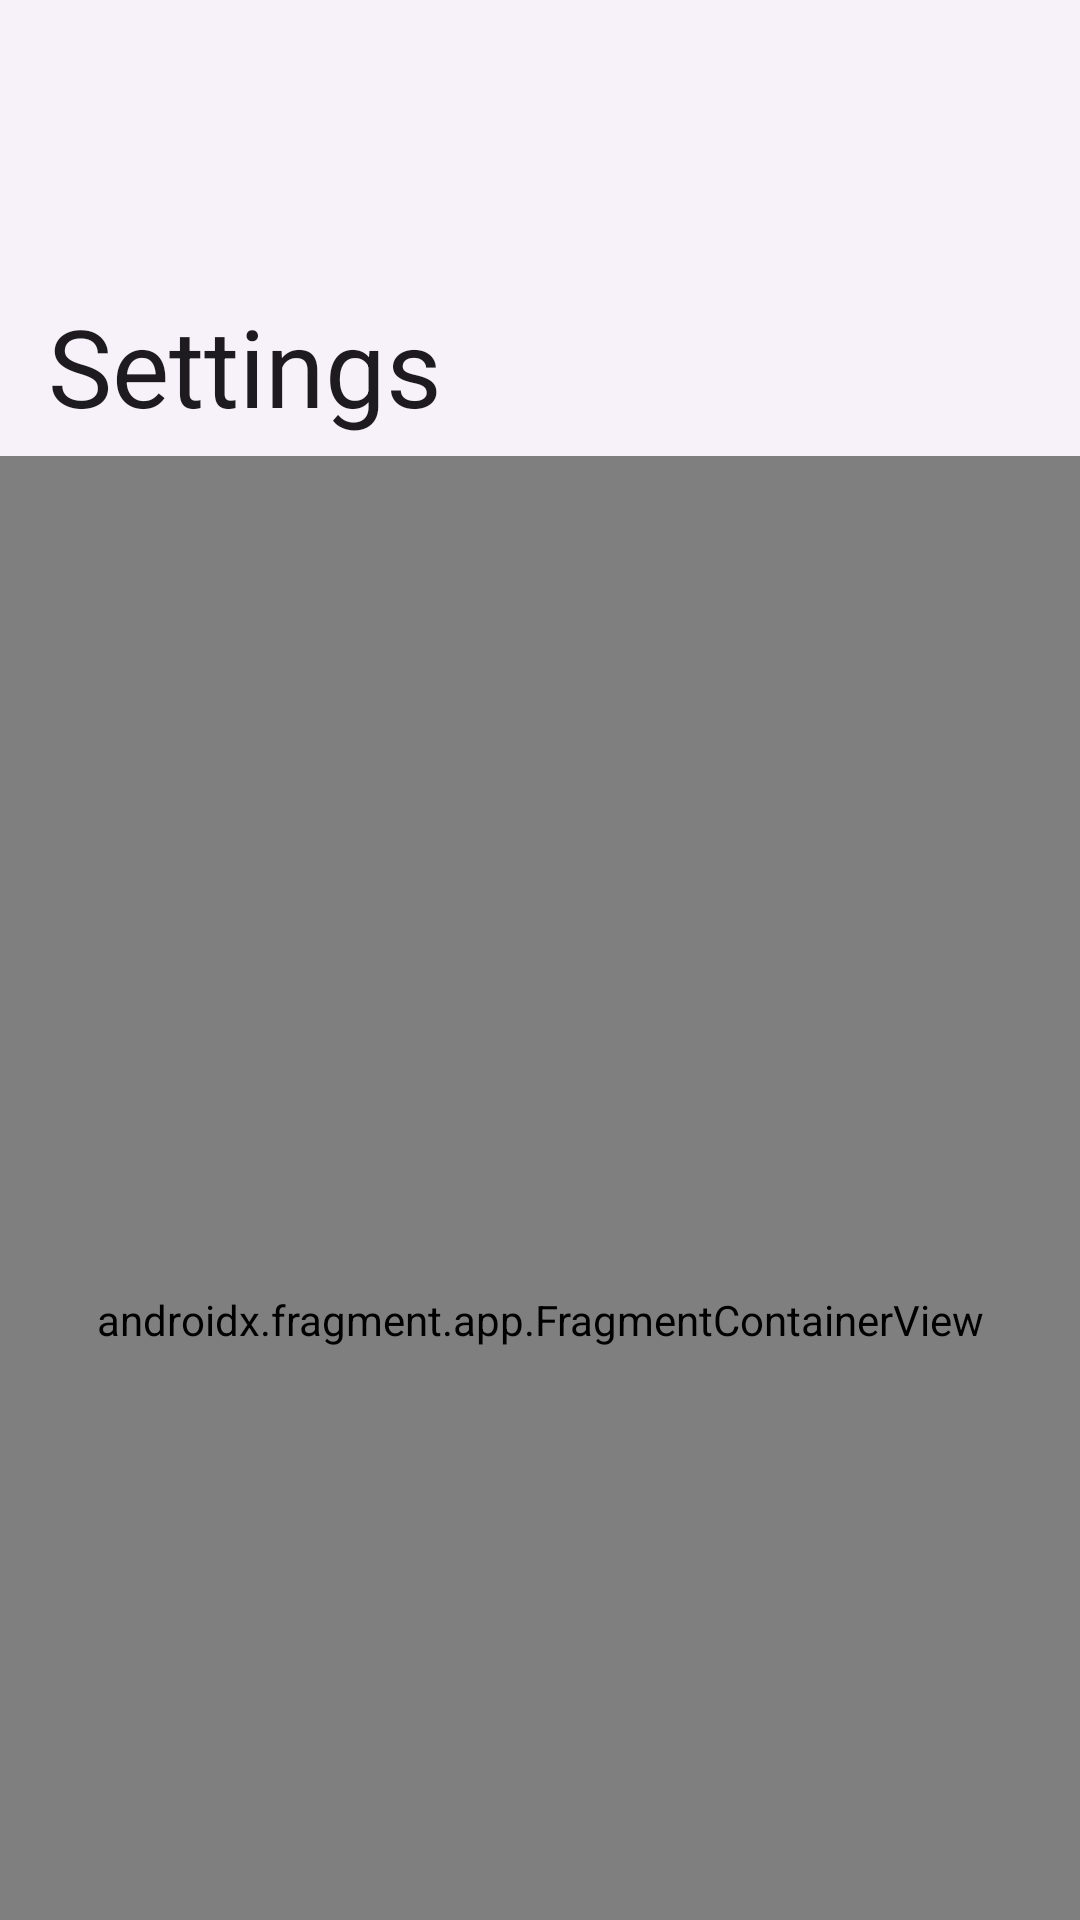

Layout XML and referenced resources for this Android screen:
<!-- AndroidManifest.xml: application theme AppTheme -->
<!-- res/layout/activity_settings.xml -->
<?xml version="1.0" encoding="utf-8"?>

<androidx.coordinatorlayout.widget.CoordinatorLayout xmlns:android="http://schemas.android.com/apk/res/android"
    xmlns:app="http://schemas.android.com/apk/res-auto"
    android:layout_width="match_parent"
    android:layout_height="match_parent"
    android:fitsSystemWindows="true">

    <com.google.android.material.appbar.AppBarLayout
        android:id="@+id/appbar"
        android:layout_width="match_parent"
        android:layout_height="wrap_content"
        android:gravity="center">

    <com.google.android.material.appbar.CollapsingToolbarLayout
            android:id="@+id/collapsingToolbarLayout"
            style="@style/App.CollapsingToolbarLarge"
            app:title="@string/settings">

            <com.google.android.material.appbar.MaterialToolbar
                android:id="@+id/toolbar"
                style="@style/App.CollapsingMaterialToolbar" />

        </com.google.android.material.appbar.CollapsingToolbarLayout>
    </com.google.android.material.appbar.AppBarLayout>

    <androidx.fragment.app.FragmentContainerView
        android:id="@+id/settingz"
        android:name="com.vectras.qemu.MainSettingsManager$AppPreferencesFragment"
        android:layout_width="match_parent"
        android:layout_height="match_parent"
        android:fillViewport="true"
        app:layout_behavior="@string/appbar_scrolling_view_behavior"/>

</androidx.coordinatorlayout.widget.CoordinatorLayout>
<!-- resources referenced by this layout -->
<resources>
  <string name="settings">Settings</string>
  <style name="App.CollapsingMaterialToolbar" parent="Widget.Material3.Toolbar">
          <item name="theme">@style/ThemeOverlay.AppCompat.ActionBar</item>
          <item name="android:layout_width">match_parent</item>
          <item name="android:layout_height">?attr/actionBarSize</item>
          <item name="android:elevation">0dp</item>
          <item name="layout_collapseMode">pin</item>
          <item name="navigationIcon">@drawable/arrow_back_rounded_24px</item>
      </style>
  <style name="App.CollapsingToolbarLarge" parent="Widget.Material3.CollapsingToolbar.Large">
          <item name="android:layout_width">match_parent</item>
          <item name="android:layout_height">?attr/collapsingToolbarLayoutLargeSize</item>
          <item name="android:fitsSystemWindows">true</item>
          <item name="layout_scrollFlags">scroll|exitUntilCollapsed</item>
          <item name="android:background">?attr/colorSurfaceContainerLow</item>
          <item name="contentScrim">?attr/colorSurfaceContainerLow</item>
          <item name="statusBarScrim">?attr/colorSurfaceContainerLow</item>
          <item name="collapsedTitleTextAppearance">@style/TextAppearance.Material3.TitleMedium</item>
          <item name="expandedTitleTextAppearance">@style/TextAppearance.Material3.DisplaySmall</item>
      </style>
  <style name="MyCheckBoxStyle" parent="Widget.Material3.CompoundButton.CheckBox">
          <item name="android:theme">@style/MyCheckboxTheme</item>
      </style>
  <style name="AppTheme.Toolbar.OverflowButton" parent="@style/Widget.AppCompat.ActionButton.Overflow" />
  <style name="AppTheme.WidgetGroupChip" parent="Widget.MaterialComponents.Chip.Choice">
          <item name="chipStrokeWidth">1dp</item>
      </style>
  <style name="MainDialogTheme" parent="AppTheme.MaterialAlertDialog" />
  <style name="App.MaterialSwitch" parent="@style/Widget.Material3.CompoundButton.MaterialSwitch">
          <item name="thumbIcon">@drawable/switch_thumb_icon</item>
      </style>
  <style name="MyCheckboxTheme">
  
      </style>
  <style name="AppTheme.MaterialAlertDialog" parent="@style/ThemeOverlay.Material3.MaterialAlertDialog">
          <item name="shapeAppearanceOverlay">@style/MaterialDialog.ShapeAppearance</item>
          <item name="materialAlertDialogTitleTextStyle">@style/MaterialDialog.Title.Text</item>
          <item name="materialAlertDialogBodyTextStyle">@style/MaterialDialog.Body.Text</item>
          <item name="buttonBarPositiveButtonStyle">@style/MaterialAlertDialog.PositiveButtonStyle
          </item>
          <item name="buttonBarNegativeButtonStyle">@style/MaterialAlertDialog.NegativeButtonStyle
          </item>
          <item name="buttonBarNeutralButtonStyle">@style/MaterialAlertDialog.NeutralButtonStyle
          </item>
          <item name="android:windowEnterAnimation">@animator/dialog_in</item>
          <item name="android:windowExitAnimation">@animator/dialog_out</item>
          
          <item name="dialogCornerRadius">28dp</item>
      </style>
  <style name="MaterialDialog.ShapeAppearance" parent="">
          <item name="cornerSize">10dp</item>
      </style>
  <style name="MaterialDialog.Title.Text" parent="@style/MaterialAlertDialog.Material3.Title.Text">
          <item name="android:textStyle">bold</item>
      </style>
  <style name="MaterialDialog.Body.Text" parent="@style/MaterialAlertDialog.Material3.Body.Text">
      </style>
  <style name="MaterialAlertDialog.PositiveButtonStyle" parent="@style/Widget.Material3.Button.TextButton.Dialog">
          <item name="backgroundTint">@android:color/transparent</item>
      </style>
  <style name="MaterialAlertDialog.NegativeButtonStyle" parent="@style/Widget.Material3.Button.TextButton.Dialog">
          <item name="backgroundTint">@android:color/transparent</item>
      </style>
  <style name="MaterialAlertDialog.NeutralButtonStyle" parent="@style/Widget.Material3.Button.TextButton.Dialog">
          <item name="backgroundTint">@android:color/transparent</item>
      </style>
</resources>
